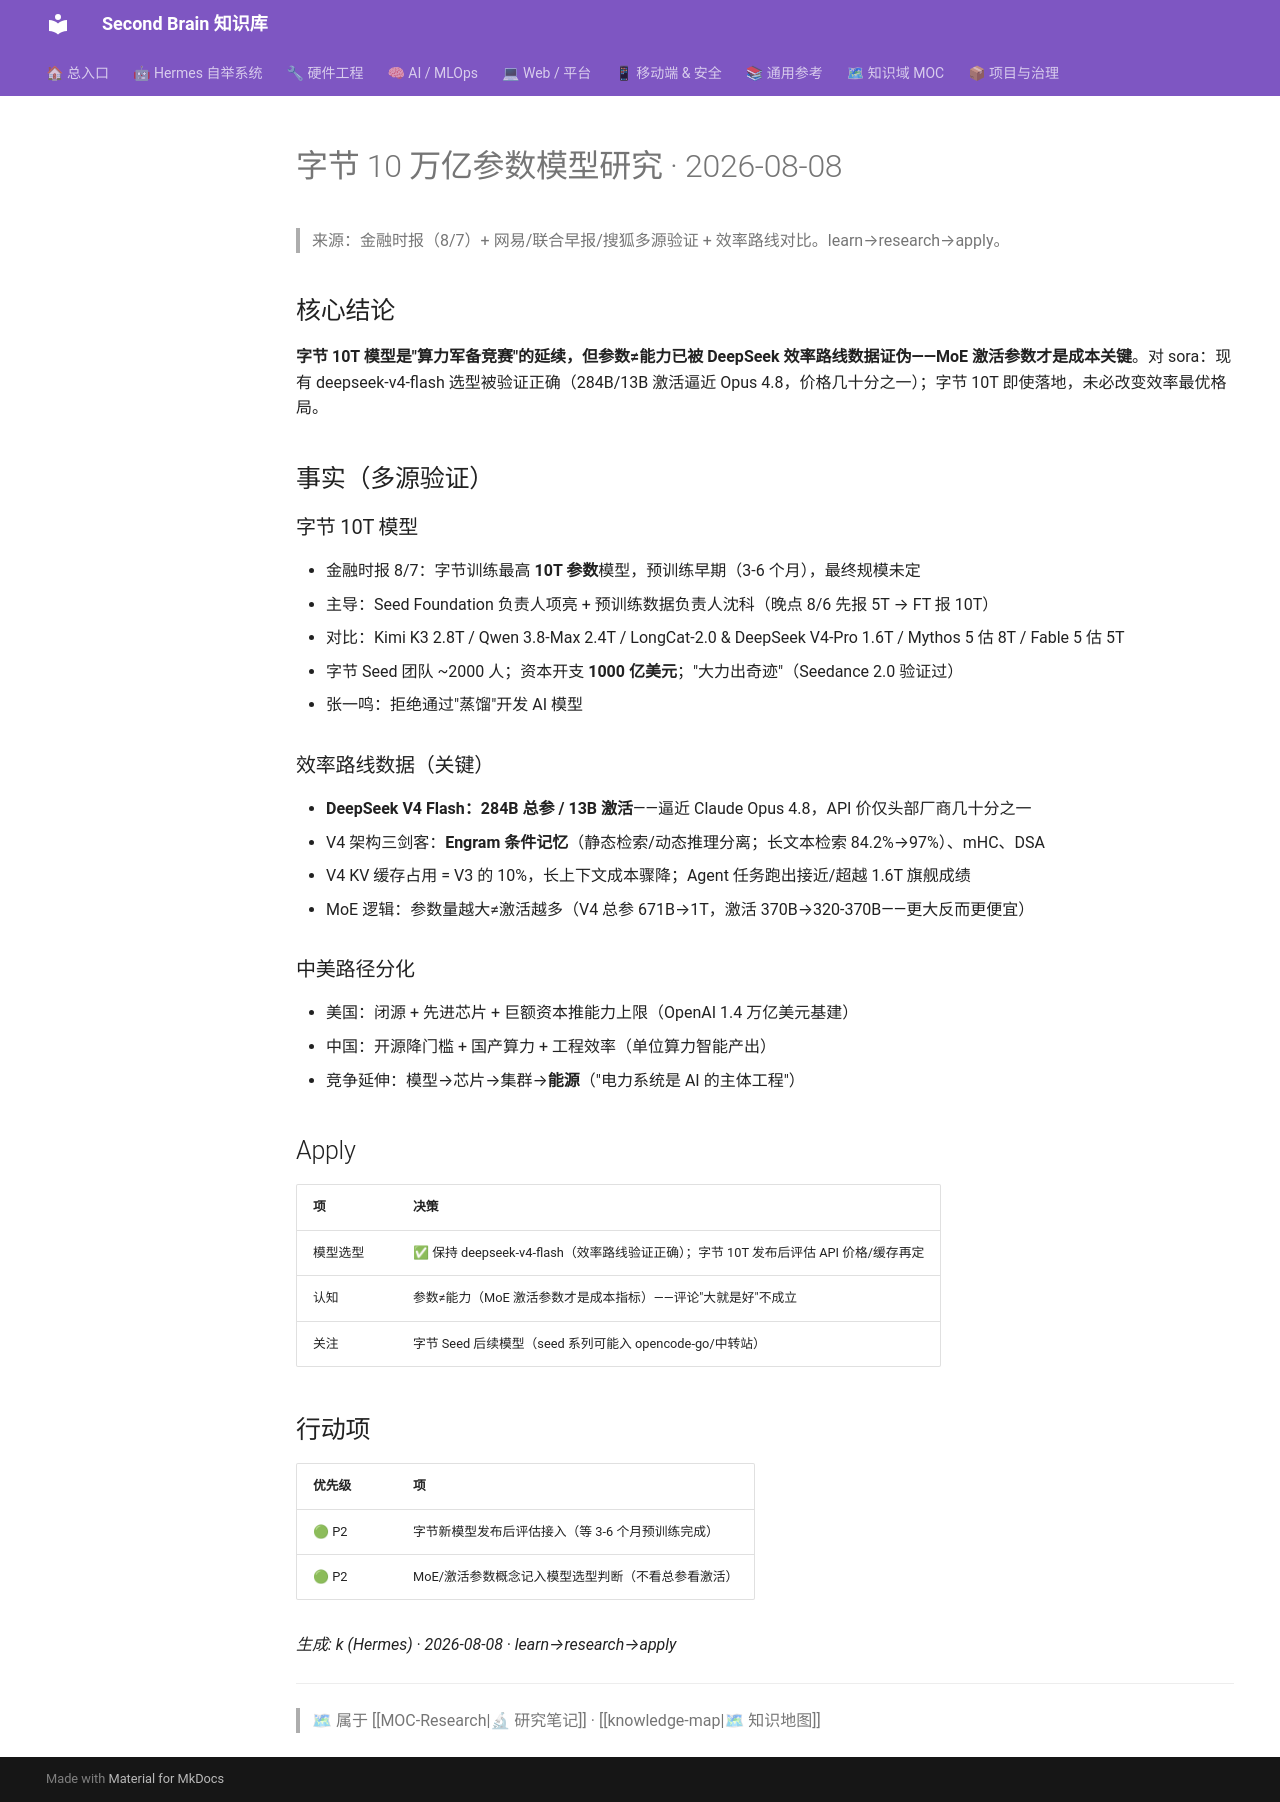

repository: mo9652962-ai/second-brain · page: kb/knowledge/Research/字节10万亿模型-2026-08-08/index.html · generator: mkdocs

---
tags: [research, ai-industry, bytedance, model-scaling, efficiency]
created: 2026-08-08
type: research
---

# 字节 10 万亿参数模型研究 · 2026-08-08

> 来源：金融时报（8/7）+ 网易/联合早报/搜狐多源验证 + 效率路线对比。learn→research→apply。

## 核心结论

**字节 10T 模型是"算力军备竞赛"的延续，但参数≠能力已被 DeepSeek 效率路线数据证伪——MoE 激活参数才是成本关键**。对 sora：现有 deepseek-v4-flash 选型被验证正确（284B/13B 激活逼近 Opus 4.8，价格几十分之一）；字节 10T 即使落地，未必改变效率最优格局。

## 事实（多源验证）

### 字节 10T 模型
- 金融时报 8/7：字节训练最高 **10T 参数**模型，预训练早期（3-6 个月），最终规模未定
- 主导：Seed Foundation 负责人项亮 + 预训练数据负责人沈科（晚点 8/6 先报 5T → FT 报 10T）
- 对比：Kimi K3 2.8T / Qwen 3.8-Max 2.4T / LongCat-2.0 & DeepSeek V4-Pro 1.6T / Mythos 5 估 8T / Fable 5 估 5T
- 字节 Seed 团队 ~2000 人；资本开支 **1000 亿美元**；"大力出奇迹"（Seedance 2.0 验证过）
- 张一鸣：拒绝通过"蒸馏"开发 AI 模型

### 效率路线数据（关键）
- **DeepSeek V4 Flash：284B 总参 / 13B 激活**——逼近 Claude Opus 4.8，API 价仅头部厂商几十分之一
- V4 架构三剑客：**Engram 条件记忆**（静态检索/动态推理分离；长文本检索 84.2%→97%）、mHC、DSA
- V4 KV 缓存占用 = V3 的 10%，长上下文成本骤降；Agent 任务跑出接近/超越 1.6T 旗舰成绩
- MoE 逻辑：参数量越大≠激活越多（V4 总参 671B→1T，激活 370B→320-370B——更大反而更便宜）

### 中美路径分化
- 美国：闭源 + 先进芯片 + 巨额资本推能力上限（OpenAI 1.4 万亿美元基建）
- 中国：开源降门槛 + 国产算力 + 工程效率（单位算力智能产出）
- 竞争延伸：模型→芯片→集群→**能源**（"电力系统是 AI 的主体工程"）

## Apply

| 项 | 决策 |
|:---|:---|
| 模型选型 | ✅ 保持 deepseek-v4-flash（效率路线验证正确）；字节 10T 发布后评估 API 价格/缓存再定 |
| 认知 | 参数≠能力（MoE 激活参数才是成本指标）——评论"大就是好"不成立 |
| 关注 | 字节 Seed 后续模型（seed 系列可能入 opencode-go/中转站）|

## 行动项

| 优先级 | 项 |
|:---|:---|
| 🟢 P2 | 字节新模型发布后评估接入（等 3-6 个月预训练完成）|
| 🟢 P2 | MoE/激活参数概念记入模型选型判断（不看总参看激活）|

_生成: k (Hermes) · 2026-08-08 · learn→research→apply_

---
> 🗺 属于 [[MOC-Research|🔬 研究笔记]] · [[knowledge-map|🗺 知识地图]]
